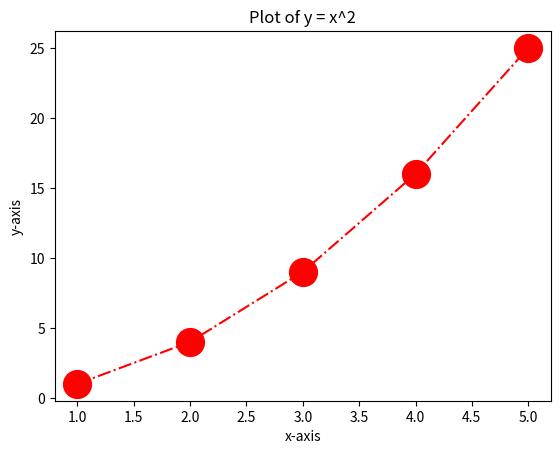

Source code (Python):
import matplotlib.pyplot as plt

# plotting

x = [1, 2, 3, 4, 5]
y = [1, 4, 9, 16, 25]

plt.plot(x,y, 'o-.r',ms = 20)
plt.xlabel('x-axis')
plt.ylabel('y-axis')
plt.title('Plot of y = x^2')
plt.show()  
